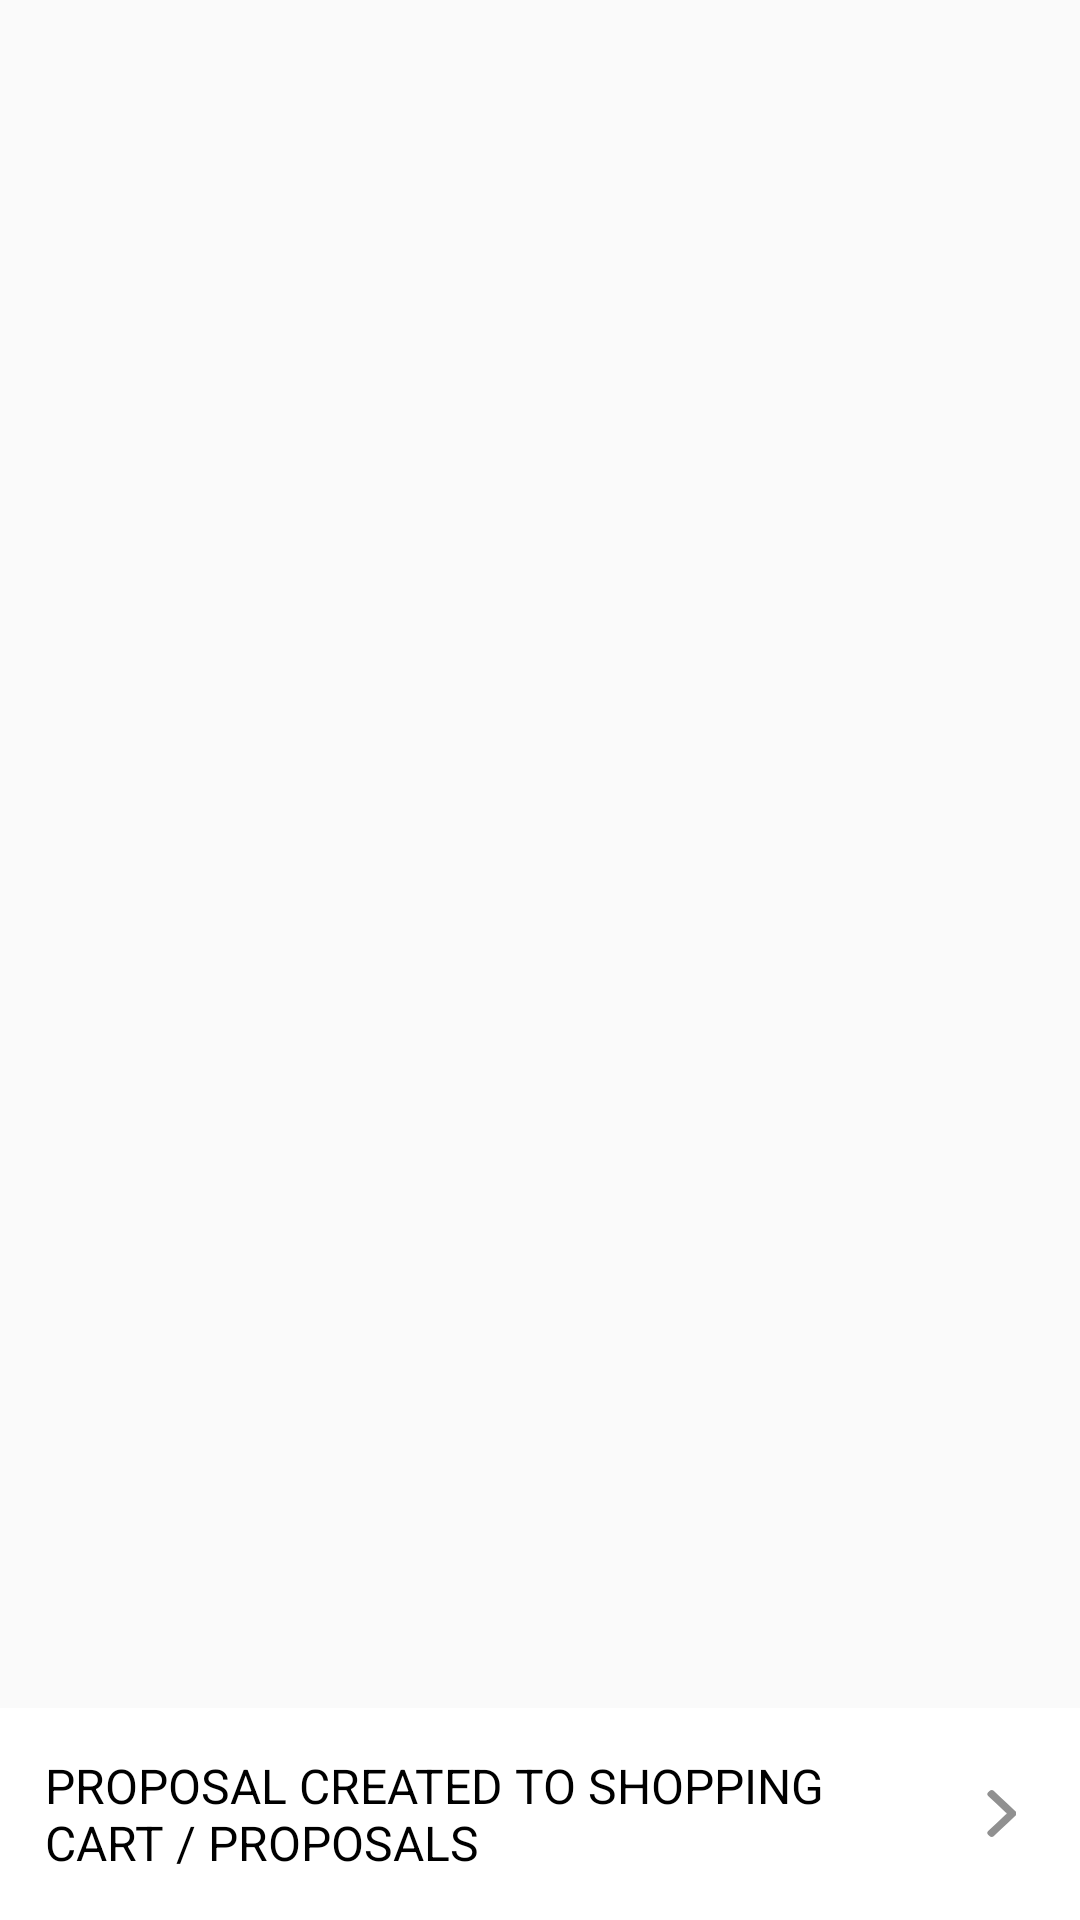

Here is an Android app screen rendered from its layout file. Give the layout XML and the strings, colors and styles it references.
<!-- AndroidManifest.xml: application theme AppTheme -->
<!-- res/layout/fragment_product2.xml -->
<RelativeLayout xmlns:android="http://schemas.android.com/apk/res/android"
    xmlns:tools="http://schemas.android.com/tools"
    android:layout_width="match_parent"
    android:layout_height="match_parent"
    android:orientation="vertical"
    tools:context="hnwebproject.com.mlmp.Activity.Fragment.ProductFragment">


    <android.support.v7.widget.RecyclerView
        android:id="@+id/recycler_view"
        android:layout_width="match_parent"
        android:layout_height="match_parent"
        android:scrollbars="vertical"
        android:layout_marginBottom="80dp"

        android:visibility="visible" />


    <LinearLayout
        android:id="@+id/lay_shopping_cart"
        android:layout_width="match_parent"
        android:layout_height="wrap_content"
        android:orientation="horizontal"
        android:padding="@dimen/dimens_5dp"
        android:background="@color/white"
        android:layout_alignParentBottom="true"
        android:weightSum="1">

        <TextView
            android:layout_width="0dp"
            android:layout_weight="0.95"
            android:layout_height="wrap_content"
            android:layout_margin="@dimen/dimens_10dp"
            android:text="@string/shopping_cart"
            android:textSize="16sp"
            android:textColor="@color/colorBlack"/>


        <ImageButton
            android:layout_width="wrap_content"
            android:layout_height="wrap_content"
            android:src="@drawable/left_arrrow"
            android:background="@null"
           android:layout_gravity="center_vertical"
            android:tint="@color/color_product_name"/>

    </LinearLayout>
</RelativeLayout>
<!-- resources referenced by this layout -->
<resources>
  <color name="colorBlack">#000000</color>
  <color name="color_product_name">#808080 </color>
  <color name="white">#FFFFFF</color>
  <dimen name="dimens_10dp">10dp</dimen>
  <dimen name="dimens_5dp">5dp</dimen>
  <!-- drawable left_arrrow: png bitmap (drawable-hdpi, 402 bytes) -->
  <string name="shopping_cart">PROPOSAL CREATED TO SHOPPING CART / PROPOSALS </string>
  <style name="AppTheme" parent="Theme.AppCompat.Light.DarkActionBar">
          
          <item name="colorPrimary">@color/colorPrimary</item>
          <item name="colorPrimaryDark">@color/colorPrimaryDark</item>
          <item name="colorAccent">@color/colorAccent</item>
          <item name="colorControlNormal">#2196F3</item>
        
      </style>
  <color name="colorPrimary">#3F51B5</color>
  <color name="colorPrimaryDark">#303F9F</color>
  <color name="colorAccent">#000000</color>
</resources>
